Labelled photos from "cropped_dataset", an image-classification folder in vkerem0/visionfortress. The possible labels are: demoman, engineer, heavy, medic, pyro, scout, sniper, soldier, spy.

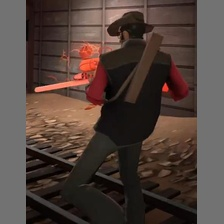
Label: sniper

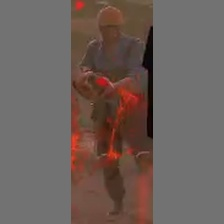
Label: engineer

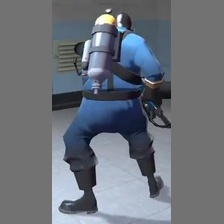
Label: pyro

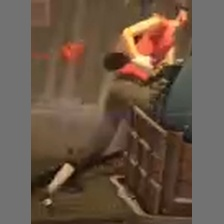
Label: scout

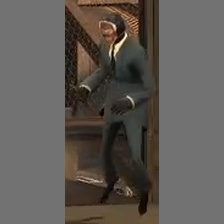
Label: spy

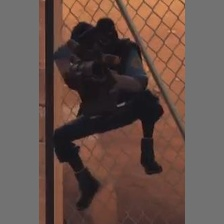
Label: demoman
